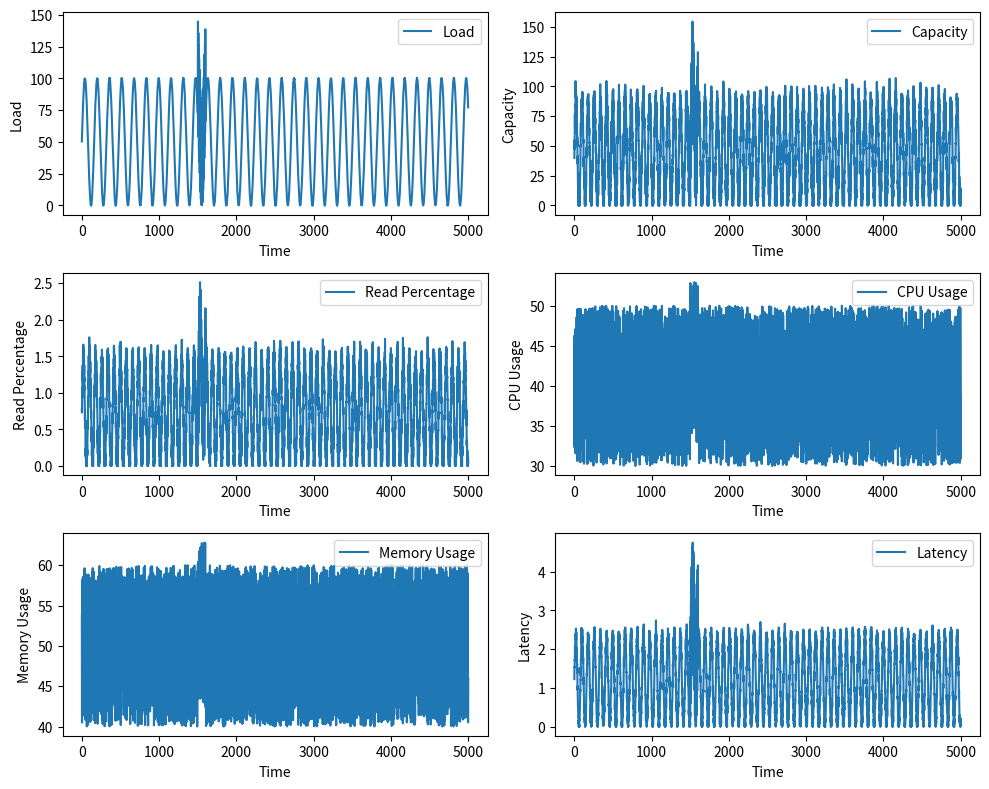

Write the Python code that produced this figure.
import numpy as np
import matplotlib.pyplot as plt

class Environment:
    def __init__(self):
        self.time = 0
        self.num_vms = 6  # Starting number of VMs
        self.load_amplitude = 50
        self.load_period = 1000 / (2 * np.pi)
        self.read_amplitude = 0.75
        self.read_period = 1000 / (4 * np.pi)
        self.cpu_range = (30, 50)
        self.memory_range = (40, 60)
        self.latency_amplitude = 1.2
        self.spike_position = 1500
        self.spike_length = 100
        self.spike_amplitude = 3
        self.load_spike_amplitude = 80

    def load(self, t):
        load = self.load_amplitude * np.sin(2 * np.pi * t / self.load_period) + self.load_amplitude
        load += np.random.normal(0, 0.2)
        if self.spike_position <= t < self.spike_position + self.spike_length:
            load += self.load_spike_amplitude * np.abs(np.sin(2 * np.pi * 10 * (t - self.spike_position) / self.spike_length))
        return max(load, 0)

    def read_percentage(self, t):
        read = self.read_amplitude * np.sin(2 * np.pi * t / self.read_period) + self.read_amplitude
        read += np.random.normal(0, 0.1)
        if self.spike_position <= t < self.spike_position + self.spike_length:
            read += self.spike_amplitude * 0.3 * np.abs(np.sin(2 * np.pi * 20 * (t - self.spike_position) / self.spike_length))
        return max(read, 0)

    def capacity(self, t):
        capacity = 10 * self.num_vms * self.read_percentage(t)
        if self.spike_position <= t < self.spike_position + self.spike_length:
            capacity += self.spike_amplitude * 0.5 * np.abs(np.sin(2 * np.pi * 20 * (t - self.spike_position) / self.spike_length))
        return max(capacity, 0)

    def cpu_usage(self, t):
        cpu_usage = np.random.uniform(*self.cpu_range)
        if self.spike_position <= t < self.spike_position + self.spike_length:
            cpu_usage += self.spike_amplitude
        return max(cpu_usage, 0)

    def memory_usage(self, t):
        memory_usage = np.random.uniform(*self.memory_range)
        if self.spike_position <= t < self.spike_position + self.spike_length:
            memory_usage += self.spike_amplitude
        return max(memory_usage, 0)

    def latency(self, t):
        latency = self.latency_amplitude * np.sin(2 * np.pi * 2 * t / self.load_period) + self.latency_amplitude
        latency += np.random.normal(0, 0.1)
        if self.spike_position <= t < self.spike_position + self.spike_length:
            latency += self.spike_amplitude * 0.8 * np.abs(np.sin(2 * np.pi * 20 * (t - self.spike_position) / self.spike_length))
        return max(latency, 0)

    def step(self, action):
        if action == 0 and self.num_vms > 1:
            self.num_vms -= 1
        elif action == 2 and self.num_vms < 20:
            self.num_vms += 1

        self.time += 1
        next_load = self.load(self.time)
        next_capacity = self.capacity(self.time)
        next_cpu_usage = self.cpu_usage(self.time)
        next_memory_usage = self.memory_usage(self.time)
        next_latency = self.latency(self.time)
        num_vms = self.num_vms

        load_factor = 1.0
        latency_factor = -5.0
        vm_penalty_factor = -2.0
        load_reward = load_factor * next_load
        latency_penalty = latency_factor * next_latency
        vm_penalty = vm_penalty_factor * self.num_vms

        # reward = load_reward + latency_penalty + vm_penalty

        # # Clip the reward
        # #reward = np.clip(reward, -10, 10)

        # next_state = np.array([next_load, next_capacity, next_cpu_usage, next_memory_usage, next_latency, num_vms])
        # done = self.time >= 5000

        # return next_state, reward, load_reward, latency_penalty, vm_penalty, done

        reward = load_factor * next_load + latency_factor * next_latency + vm_penalty_factor * self.num_vms

        next_state = np.array([next_load, next_capacity, next_cpu_usage, next_memory_usage, next_latency, num_vms])
        done = self.time >= 5000

        return next_state, reward, done

    def reset(self):
        self.time = 0
        self.num_vms = 6
        initial_load = self.load(self.time)
        initial_capacity = self.capacity(self.time)
        initial_cpu_usage = self.cpu_usage(self.time)
        initial_memory_usage = self.memory_usage(self.time)
        initial_latency = self.latency(self.time)
        initial_state = np.array([initial_load, initial_capacity, initial_cpu_usage, initial_memory_usage, initial_latency, self.num_vms])
        return initial_state


if __name__ == "__main__":
    env = Environment()

    # Plotting
    time_steps = range(5000)
    env_load = [env.load(t) for t in time_steps]
    env_capacity = [env.capacity(t) for t in time_steps]
    env_read = [env.read_percentage(t) for t in time_steps]
    env_cpu = [env.cpu_usage(t) for t in time_steps]
    env_memory = [env.memory_usage(t) for t in time_steps]
    env_latency = [env.latency(t) for t in time_steps]
    env.step(0)
    plt.figure(figsize=(10, 8))

    plt.subplot(3, 2, 1)
    plt.plot(time_steps, env_load, label='Load')
    plt.xlabel('Time')
    plt.ylabel('Load')
    plt.legend()

    plt.subplot(3, 2, 2)
    plt.plot(time_steps, env_capacity, label='Capacity')
    plt.xlabel('Time')
    plt.ylabel('Capacity')
    plt.legend()

    plt.subplot(3, 2, 3)
    plt.plot(time_steps, env_read, label='Read Percentage')
    plt.xlabel('Time')
    plt.ylabel('Read Percentage')
    plt.legend()

    plt.subplot(3, 2, 4)
    plt.plot(time_steps, env_cpu, label='CPU Usage')
    plt.xlabel('Time')
    plt.ylabel('CPU Usage')
    plt.legend()

    plt.subplot(3, 2, 5)
    plt.plot(time_steps, env_memory, label='Memory Usage')
    plt.xlabel('Time')
    plt.ylabel('Memory Usage')
    plt.legend()

    plt.subplot(3, 2, 6)
    plt.plot(time_steps, env_latency, label='Latency')
    plt.xlabel('Time')
    plt.ylabel('Latency')
    plt.legend()

    plt.tight_layout()
    plt.savefig('metrics.png')
    plt.show()

    # Instead of showing the plot, save it to a file
    # env = Environment()
    env.time = 0
    actions = [0, 1, 2]  # Possible actions

    for _ in range(10):  # Run for 10 steps
        action = np.random.choice(actions)  # Random action
        new_state, reward, done = env.step(action)
        print(f"Time: {env.time}")
        print(f"Load: {new_state[0]}, Capacity: {new_state[1]}, Reward: {reward}")
        print(f"CPU Usage: {new_state[2]}, Memory Usage: {new_state[3]}, Latency: {new_state[4]}")
        print(f"Number of VMs: {new_state[5]}\n")
        # print(f"Load Reward: {load_reward}, Latency Penalty: {latency_penalty}, VM Penalty: {vm_penalty}")


